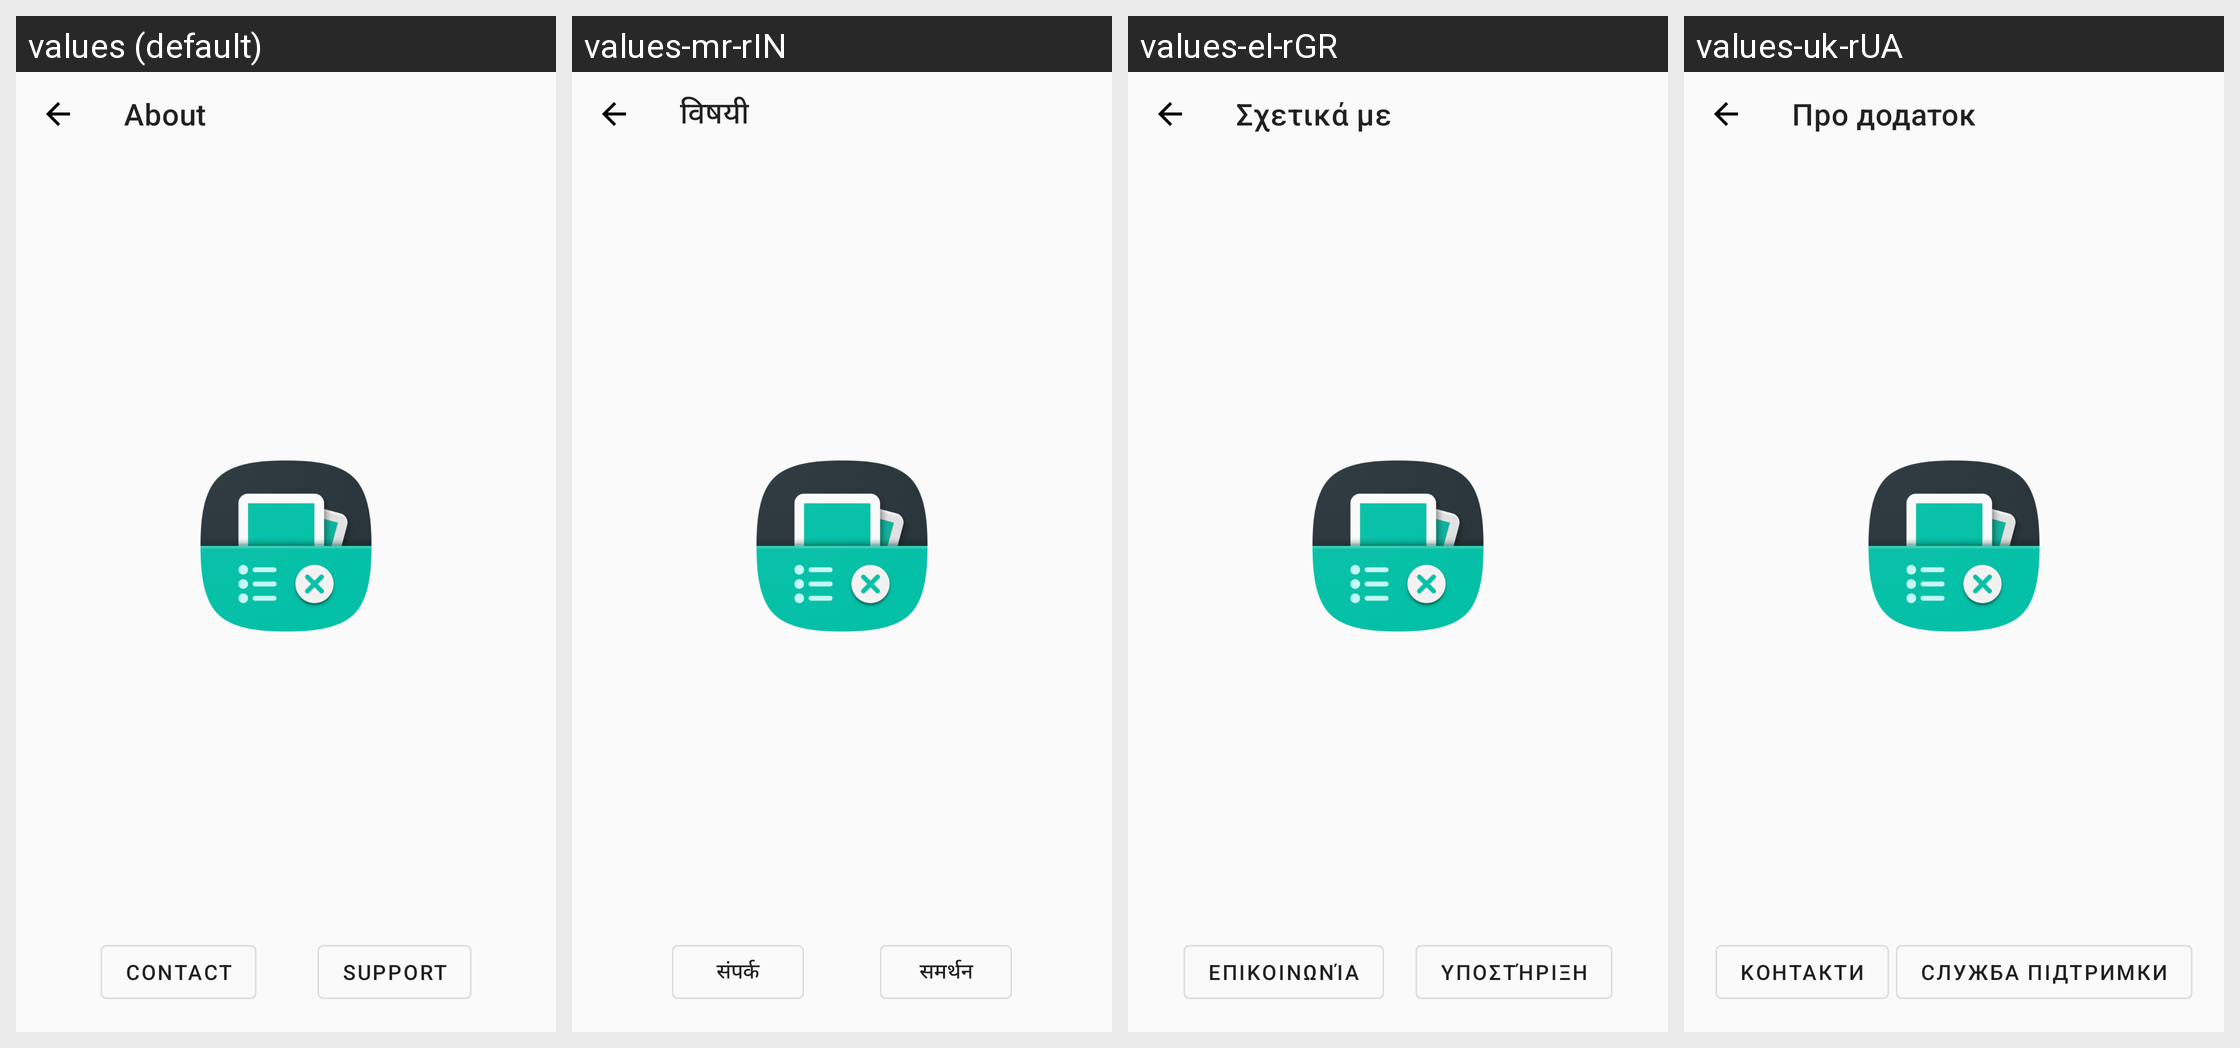

Strings drawn on this Android screen and how each of the app's shown locales translates them:
Android screen res/layout/activity_about_header.xml rendered under 4 locales, left to right: values (default), values-mr-rIN, values-el-rGR, values-uk-rUA. Device: Nexus 5 (rendered at 1080×1920; each locale shown at half size, 540×960, under a caption strip naming it); theme Theme.App.
Other locales in the repository, not shown: values-af-rZA, values-ar, values-ar-rSA, values-bg-rBG, values-bn-rBD, values-ca-rES, values-cs-rCZ, values-de-rDE, values-en-rUS, values-es-rES, values-et, values-fi-rFI, values-fr-rFR, values-hi-rIN, values-hr-rHR, values-hu-rHU, values-in-rID, values-it-rIT, values-ja-rJP, values-ko-rKR, values-my-rMM, values-nl-rNL, values-no-rNO, values-pa-rIN, values-pl-rPL, values-pt, values-pt-rBR, values-pt-rPT, values-ru-rRU, values-si-rLK, values-sv-rSE, values-sw-rKE, values-ta-rIN, values-te-rIN, values-tr-rTR, values-ur-rIN, values-ur-rPK, values-vi-rVN, values-zh-rCN, values-zh-rTW.
Strings drawn on this screen, with the default value and each locale's value (text and hints the layout hard-codes, and strings that could not be matched under every locale, appear in the picture but are not listed):

title_activity_about
  values: About
  values-mr-rIN: विषयी
  values-el-rGR: Σχετικά με
  values-uk-rUA: Про додаток

title_button_about_contact
  values: Contact
  values-mr-rIN: संपर्क
  values-el-rGR: Επικοινωνία
  values-uk-rUA: Kонтакти

title_button_about_support
  values: Support
  values-mr-rIN: समर्थन
  values-el-rGR: Υποστήριξη
  values-uk-rUA: Служба підтримки
